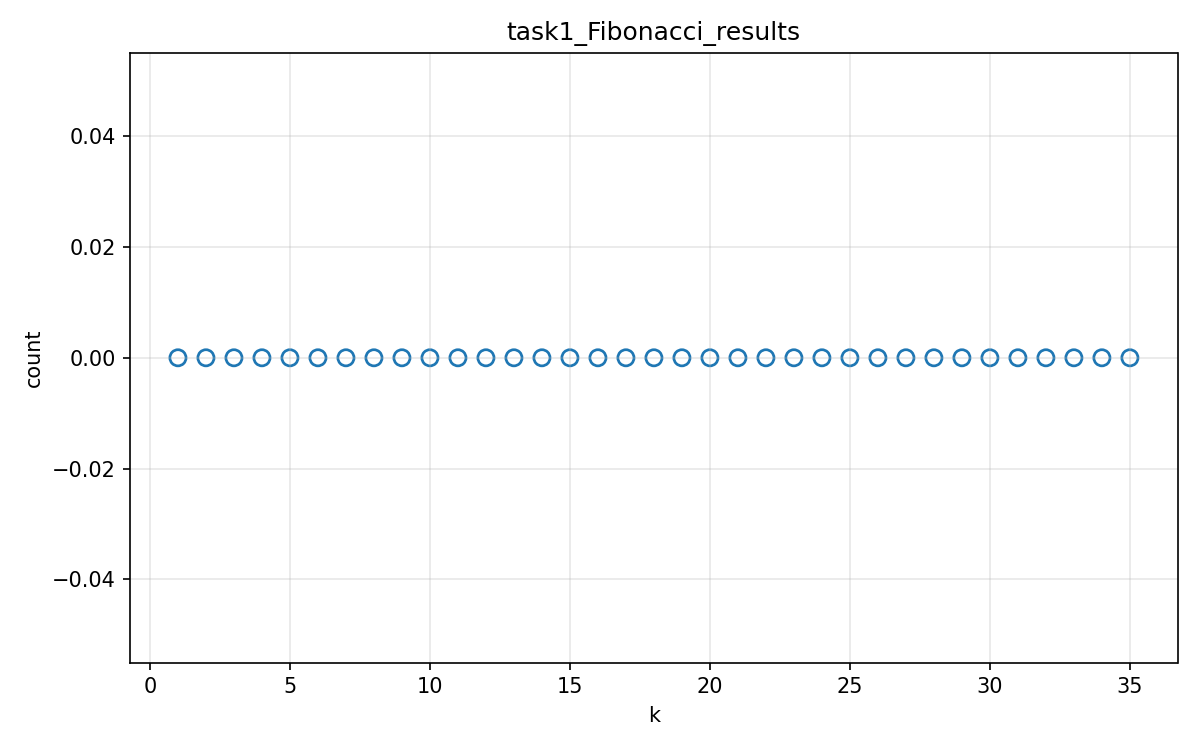

The file beside this chart, header and first rows:
k, A
1, 0
2, 0
3, 0
4, 0
5, 0
6, 0
7, 0
8, 0
9, 0
10, 0
11, 0
12, 0
13, 0
14, 0
15, 0
16, 0
17, 0
18, 0
19, 0
20, 0
21, 0
22, 0
23, 0
24, 0
25, 0
26, 0
27, 0
28, 0
29, 0
30, 0
31, 0
32, 0
33, 0
34, 0
35, 0
